Run: headless pygame with SDL's dummy video driver; simulated clock (each Clock.tick advances the game by its frame time, no real sleeping); random seed 0; keys injected as events and as key.get_pressed() state; no mouse input.
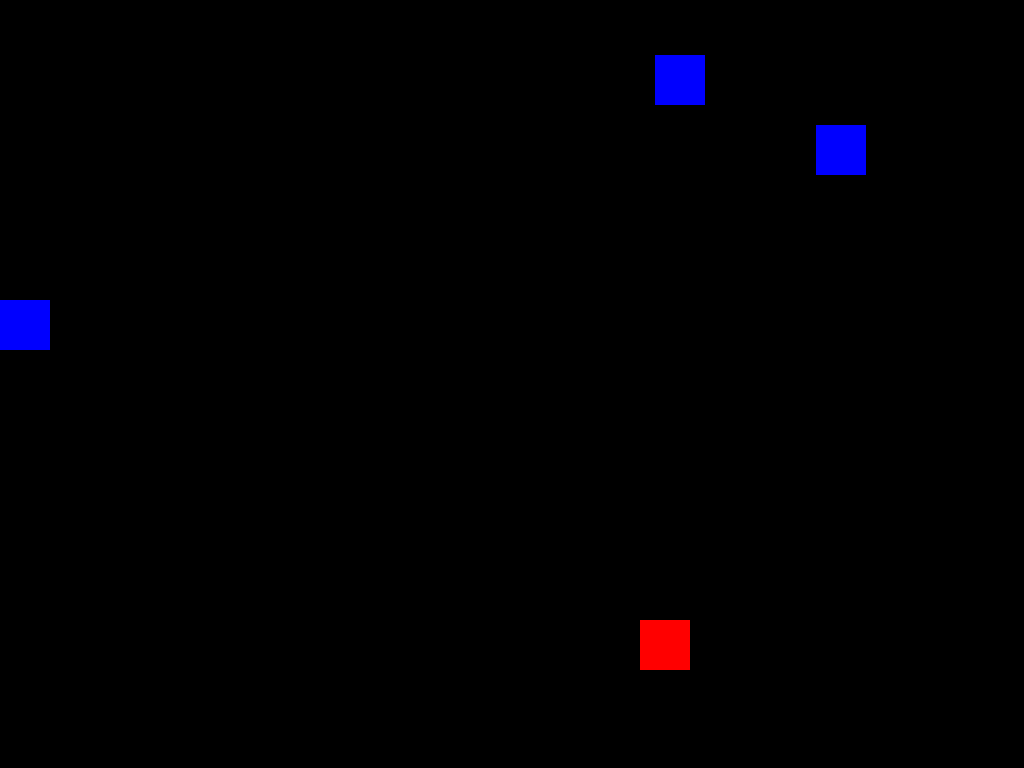
Frame 1 of 1 · flips 1–60 · no input

The pygame program that drew these frames:

"""bug: can't unfreeze more than once after stage 1"""
import sys
import random
import pygame
from pygame import *

pygame.init()


WIDTH = 1280
HEIGHT = 720
BOX_WIDTH = BOX_HEIGHT = 50
ENEMY_WIDTH = ENEMY_HEIGHT = 50
RED = (255, 0, 0)
BLUE = (0, 0, 255)
BLACK = (0, 0, 0)
YELLOW = (255, 255, 0)
GREEN = (0, 255, 0)
CYAN = (100, 255, 255)
WHITE = (255, 255, 255)
BACKGROUND_COLOR = BLACK
PLAYER_COLOR = RED
ENEMY_COLOR = BLUE
SCREEN = pygame.display.set_mode((WIDTH, HEIGHT), FULLSCREEN)
FONT = pygame.font.SysFont('monospace', 30, bold=True, italic=False)

cheat = []
game_over = False
player_pos = [WIDTH/2, HEIGHT - 2 * BOX_HEIGHT]
enemy_pos = [0, 0]
enemy_list = [enemy_pos]
clock = pygame.time.Clock()
speed = 10
score = 0
god = False
freeze = False

def set_level(score, speed):
    """
    Difficulty increases as the game progresses
    """
    if score < 10:
        speed = 5
    elif score < 20:
        speed = 6
    elif score < 40:
        speed = 7
    elif score < 60:
        speed = 9
    elif score%50 == 0:
        speed += 1
    return speed

def enemy_generator(enemy_list, direction):
    """
    Generates enemies in the sky till there are a total of 10.
    Using probability, we generate enemies
    """
    delay = random.random()
    if len(enemy_list) < 10 and delay < 0.10:
        if direction == 'down':
            new_x_pos = random.randint(0, WIDTH-ENEMY_WIDTH)
            new_y_pos = 0
        elif direction == 'up':
            new_x_pos = random.randint(0, WIDTH-ENEMY_WIDTH)
            new_y_pos = HEIGHT
        elif direction == 'right':
            new_x_pos = 0
            new_y_pos = random.randint(0, HEIGHT-ENEMY_HEIGHT)
        elif direction == 'left':
            new_x_pos = WIDTH
            new_y_pos = random.randint(0, HEIGHT-ENEMY_HEIGHT)
        
        enemy_list.append([new_x_pos, new_y_pos])

def enemy_draw(enemy_list, ENEMY_COLOR):
    """
    Draw enemies on the screen
    """
    for enemy_pos in enemy_list:
        pygame.draw.rect(SCREEN, ENEMY_COLOR, (enemy_pos[0], enemy_pos[1], ENEMY_WIDTH, ENEMY_HEIGHT))

def enemy_position_update(enemy_list, score, direction, speed):
    """
    Update enemy positions according to speed and directions of 'falling'.
    The enemy is popped if it goes out of the screen
    """

    
    for index, enemy_pos in enumerate(enemy_list):
        
        if direction == 'up' or direction == 'down':
            if enemy_pos[1] >= 0 and enemy_pos[1] <= HEIGHT:
                if direction == 'down':
                    enemy_pos[1] += speed
                elif direction == 'up':
                    enemy_pos[1] -= speed
            else:
                score += 1
                enemy_list.pop(index)
        
        else:
            if enemy_pos[0] >= 0 and enemy_pos[0] <= WIDTH:
                if direction == 'right':
                    enemy_pos[0] += speed
                elif direction == 'left':
                    enemy_pos[0] -= speed
            else:
                score += 1
                enemy_list.pop(index)
        
    return score

def check_collision(player_pos, enemy_list):
    """
    We check all the possible collisions that can occur
    """
    for enemy_pos in enemy_list:
        if detect_collision(player_pos, enemy_pos):
            return True
    return False

def detect_collision(player_pos, enemy_pos):
    """
    We detect if the blocks have collided or not
    """
    p_x = player_pos[0]
    p_y = player_pos[1]
    e_x = enemy_pos[0]
    e_y = enemy_pos[1]

    if (e_x >= p_x and e_x < p_x + BOX_WIDTH) or (p_x >= e_x and p_x < e_x + ENEMY_WIDTH):
        if (e_y >= p_y and e_y < p_y+ BOX_HEIGHT) or (p_y >= e_y and p_y < e_y + ENEMY_HEIGHT):
            return True
    else:
        return False

# GAME LOOP
while not game_over:
    for event in pygame.event.get():

        # We close the window if 'x' is pressed
        if event.type == pygame.QUIT:
            sys.exit()

        # We now detect keyboard cheats
        if event.type == pygame.KEYDOWN:    
            if event.key == pygame.K_g:
                god = not god
            if event.key == pygame.K_f:
                freeze = not freeze

            #elif event.key == pygame.K_x:
            #    if str(cheat.append(event.key)) == 'matrix':
            #        # ACTIVATE MATRIX FUNCTION
            #    else:
            #       cheat.append(event.key)
                
        # We now detect keyboard changes
        if event.type == pygame.KEYDOWN:
            x = player_pos[0]
            y = player_pos[1]
            if event.key == pygame.K_LEFT:
                x -= BOX_WIDTH/2
            elif event.key == pygame.K_RIGHT:
                x += BOX_WIDTH/2
            elif event.key == pygame.K_UP:
                y -= BOX_HEIGHT/2
            elif event.key == pygame.K_DOWN:
                y += BOX_HEIGHT/2
            player_pos = [x, y]
        
        # Detect if player goes out of the screen
        #print('x: ' + str(player_pos[0]))
        #print('y: ' + str(player_pos[1]))

        if player_pos[0] < 0:
            player_pos[0] = 0
        elif player_pos[1] < 0:
            player_pos[1] = 0
        elif player_pos[0] > WIDTH - BOX_WIDTH:
            player_pos[0] = WIDTH - BOX_WIDTH
        elif player_pos[1] > HEIGHT - BOX_HEIGHT:
            player_pos[1] = HEIGHT - BOX_HEIGHT

    # Determine direction
    compare = score % 200
    if compare <= 50:
        direction = 'down'
    elif compare <= 100:
        direction = 'up'
    elif compare <= 150:
        direction = 'right'
    elif compare < 200:
        direction = 'left'

    # Determine colors
    if direction == 'down' or direction == 'left':
        BACKGROUND_COLOR = BLACK
        PLAYER_COLOR = RED
        ENEMY_COLOR = BLUE
        TEXT_COLOR = YELLOW
    elif direction == 'up' or direction == 'right':
        BACKGROUND_COLOR = WHITE
        PLAYER_COLOR = RED
        ENEMY_COLOR = GREEN
        TEXT_COLOR = BLACK

    if god:
        BACKGROUND_COLOR = CYAN
        TEXT_COLOR = BLACK
    
    # Filling black in rest of the screen but the block
    SCREEN.fill(BACKGROUND_COLOR)

    # FREEZE CHEAT
    if freeze:
        speed = 0
    else:
        speed = set_level(score, speed)
    

    # Drawing and updating enemy blocks, collision detection, score display
    enemy_generator(enemy_list, direction)
    
    score = enemy_position_update(enemy_list, score, direction, speed)
    text = "Score: " + str(score)
    label = FONT.render(text, 1, TEXT_COLOR)


    SCREEN.blit(label, (WIDTH-200, HEIGHT-45))
    # CHEATS
    if god:
        SCREEN.blit(FONT.render("101010", 1, TEXT_COLOR), (0, 0))
    if freeze:
        SCREEN.blit(FONT.render("FREEZE", 1, TEXT_COLOR), (0, HEIGHT-45))
    
    if check_collision(player_pos, enemy_list):
            game_over = True
            PLAYER_COLOR = YELLOW
    enemy_draw(enemy_list, ENEMY_COLOR)

    # Drawing our player box

    pygame.draw.rect(SCREEN, PLAYER_COLOR, (player_pos[0], player_pos[1], BOX_WIDTH, BOX_HEIGHT))

    # 30 fps
    clock.tick(30)

    # Updating the screen
    pygame.display.update()


    # CHEAT CODE: 'g', if pressed twice, nullifies the effect
    if god:
        game_over = False

print()
print("Your Final Score is: " + str(score))
